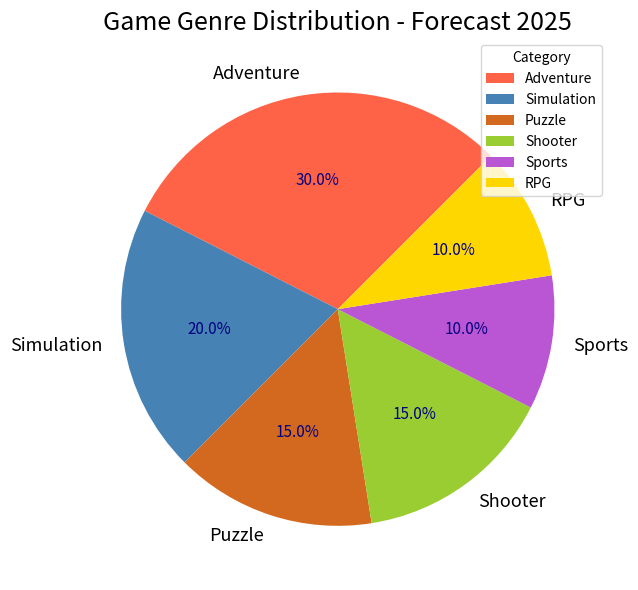

Source code (Python):
import matplotlib.pyplot as plt

genres = ['Adventure', 'Simulation', 'Puzzle', 'Shooter', 'Sports', 'RPG']
market_share = [30, 20, 15, 15, 10, 10]
new_colors = ['#FF6347', '#4682B4', '#D2691E', '#9ACD32', '#BA55D3', '#FFD700']

fig, ax = plt.subplots(figsize=(10, 6))
wedges, texts, autotexts = ax.pie(
    market_share, 
    labels=genres, 
    colors=new_colors, 
    autopct='%1.1f%%', 
    startangle=45
)

plt.title('Game Genre Distribution - Forecast 2025', fontsize=18, fontweight='normal')
ax.legend(wedges, genres, title="Category", loc="upper right")

plt.setp(autotexts, size=11, weight='normal', color='navy')
plt.setp(texts, size=13)

plt.tight_layout()
plt.show()
